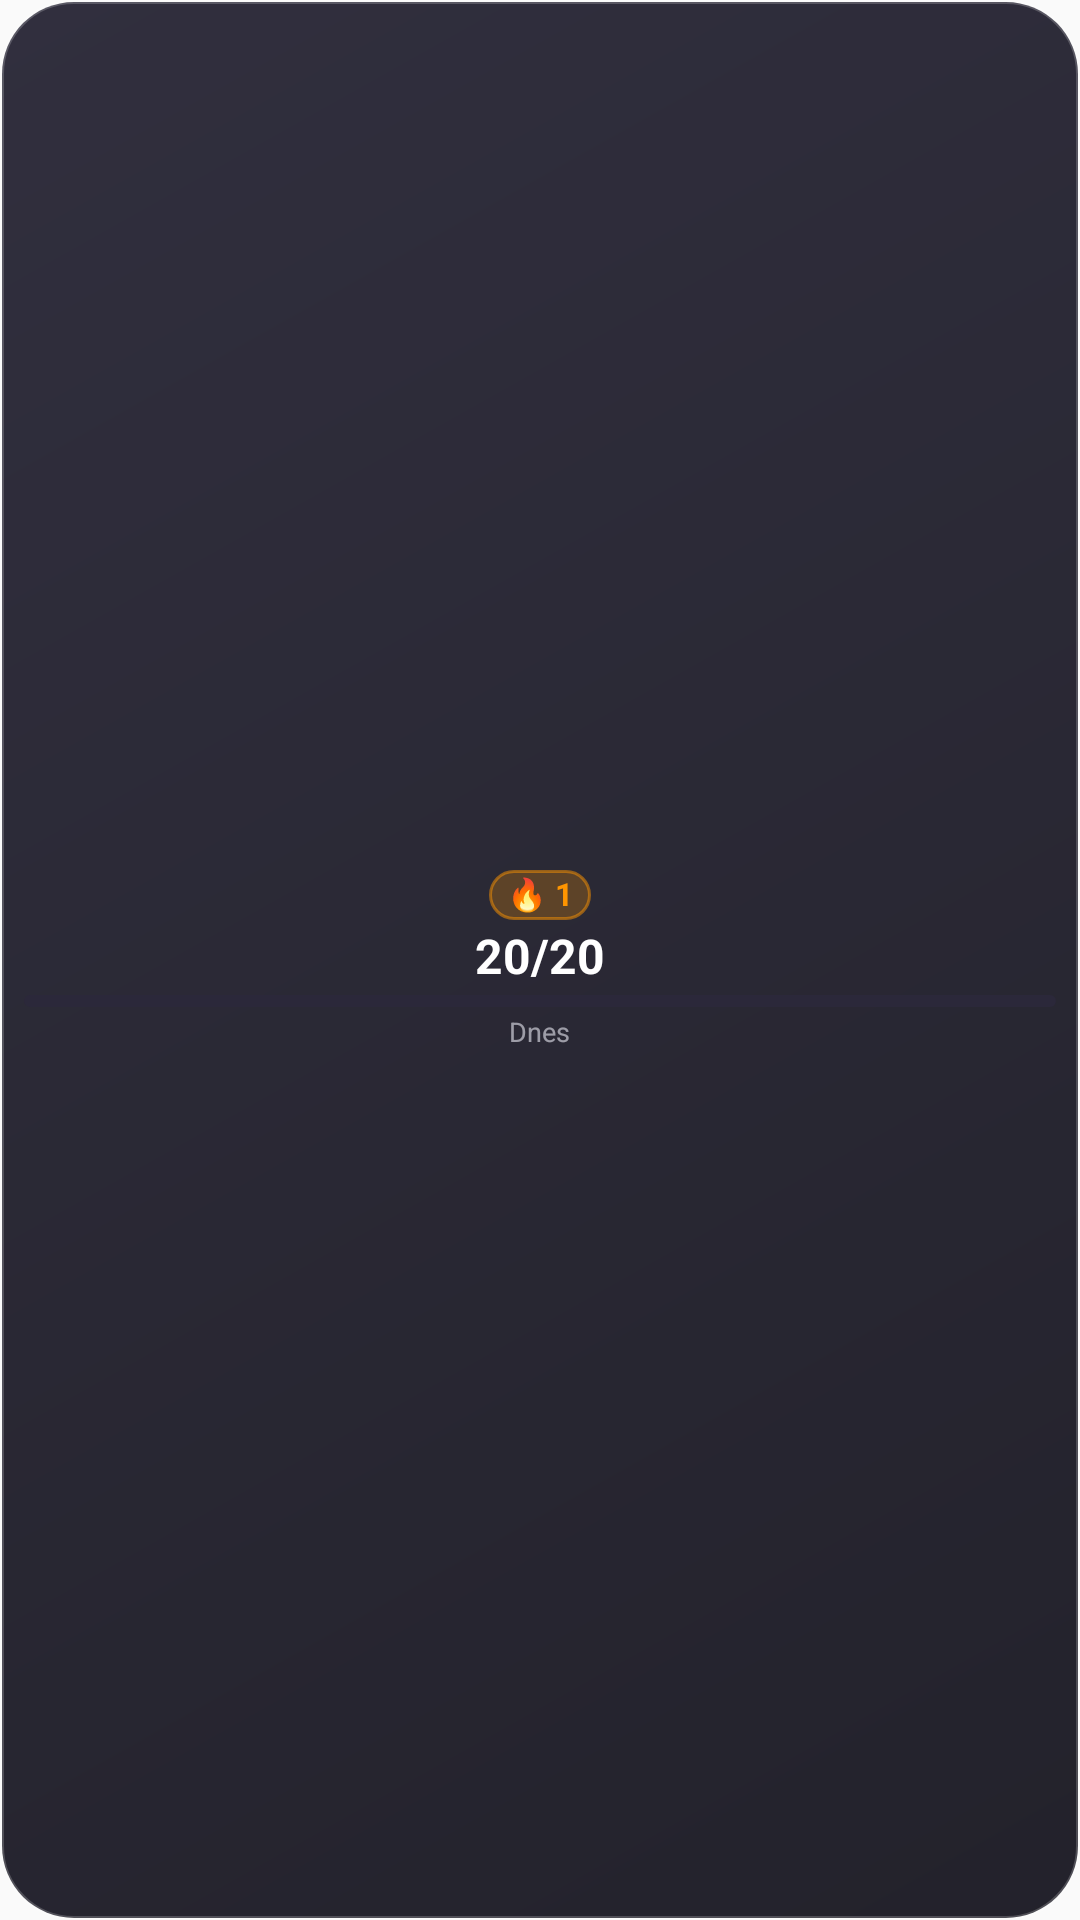

Produce the Android XML layout that renders to this screen, including the resource entries it uses.
<!-- AndroidManifest.xml: application theme Theme.SlovickaSpeak -->
<!-- res/layout/widget_lingostacks_1x1.xml -->
<?xml version="1.0" encoding="utf-8"?>
<LinearLayout xmlns:android="http://schemas.android.com/apk/res/android"
    android:id="@+id/widget_container"
    android:layout_width="match_parent"
    android:layout_height="match_parent"
    android:background="@drawable/widget_background"
    android:gravity="center"
    android:orientation="vertical"
    android:padding="8dp">

    
    <TextView
        android:id="@+id/widget_streak"
        android:layout_width="wrap_content"
        android:layout_height="wrap_content"
        android:background="@drawable/widget_badge_bg"
        android:includeFontPadding="false"
        android:paddingHorizontal="6dp"
        android:paddingVertical="2dp"
        android:text="🔥 1"
        android:textColor="#FFFF9500"
        android:textSize="10.5sp"
        android:textStyle="bold" />

    
    <TextView
        android:id="@+id/widget_progress_text"
        android:layout_width="wrap_content"
        android:layout_height="wrap_content"
        android:layout_marginTop="3dp"
        android:includeFontPadding="false"
        android:text="20/20"
        android:textColor="#FFFFFFFF"
        android:textSize="16sp"
        android:textStyle="bold" />

    
    <ProgressBar
        android:id="@+id/widget_progress_bar"
        style="?android:attr/progressBarStyleHorizontal"
        android:layout_width="match_parent"
        android:layout_height="4dp"
        android:layout_marginTop="3dp"
        android:max="20"
        android:progress="0"
        android:progressDrawable="@drawable/widget_progress_bar" />

    <TextView
        android:id="@+id/widget_status_text"
        android:layout_width="wrap_content"
        android:layout_height="wrap_content"
        android:layout_marginTop="2dp"
        android:ellipsize="end"
        android:maxLines="1"
        android:text="Dnes"
        android:textColor="#99EBEBF5"
        android:textSize="9sp" />
</LinearLayout>
<!-- resources referenced by this layout -->
<resources>
  <!-- drawable widget_background (drawable) -->
  <?xml version="1.0" encoding="utf-8"?>
  <shape xmlns:android="http://schemas.android.com/apk/res/android"
      android:shape="rectangle">
      <corners android:radius="24dp" />
      <gradient
          android:type="linear"
          android:angle="315"
          android:startColor="#F0242232"
          android:endColor="#F015141E" />
      <stroke
          android:width="1.2dp"
          android:color="#33FFFFFF" />
  </shape>
  <!-- drawable widget_badge_bg (drawable) -->
  <?xml version="1.0" encoding="utf-8"?>
  <shape xmlns:android="http://schemas.android.com/apk/res/android"
      android:shape="rectangle">
      <corners android:radius="12dp" />
      <solid android:color="#3DFF9500" />
      <stroke
          android:width="1dp"
          android:color="#80FF9500" />
  </shape>
  <!-- drawable widget_progress_bar (drawable) -->
  <?xml version="1.0" encoding="utf-8"?>
  <layer-list xmlns:android="http://schemas.android.com/apk/res/android">
      <item android:id="@android:id/background">
          <shape>
              <corners android:radius="6dp" />
              <solid android:color="#2B283A" />
          </shape>
      </item>
      <item android:id="@android:id/progress">
          <clip>
              <shape>
                  <corners android:radius="6dp" />
                  <gradient
                      android:type="linear"
                      android:angle="0"
                      android:startColor="#FF007AFF"
                      android:endColor="#FF34C759" />
              </shape>
          </clip>
      </item>
  </layer-list>
  <style name="Theme.SlovickaSpeak" parent="android:Theme.Material.Light.NoActionBar" />
</resources>
